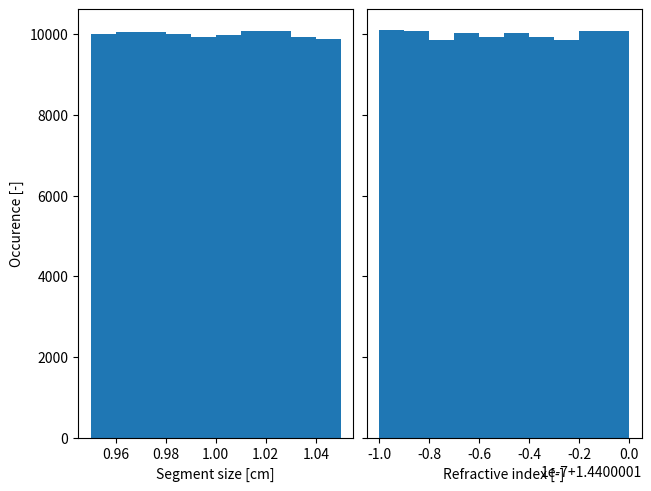

Python code for this plot:
"""
Implementation of OpticalFiber
"""

import math

from dataclasses import dataclass
from functools import cached_property

import numpy as np

from matplotlib import pyplot as plt
from scipy import constants


@dataclass
class OpticalFiber:
    # TODO: Add method to extrapolate refractive index at other wavelengths
    # TODO: Add method to extrapolate fiber attenuation coefficient at other wavelengths
    """
    OpticalFiber object with optical and numerical parameters.
    All values should be for the same reference wavelength.

    Parameters:
        refractive_index: Average refractive index of the fiber
        refractive_index_variation: Refractive index variation, this is multiplied by a uniform random variable in the interval [0, 1]
        attenuation_coefficient: Fiber attenuation coefficient, in dB/km
        segment_size: Average size of individual segements
        segment_size_variation: Segment size variation, in +- %
        mode_field_diameter: Effective mode area of single mode fiber, in um^2
        average_backscattering_field_coefficient: Coefficient of the field scattered backwards, inside the numerical aperture, in um^-2
        length: Fiber length in m
        seend: Seed to generate random values from
    """
    refractive_index: float
    refractive_index_variation: float
    attenuation_coefficient: float
    segment_size: float
    segment_size_variation: float
    mode_field_diameter: float
    average_backscattering_field_coefficient: float
    length: float
    seed: float | None = None

    def __post_init__(self):
        # Initialize RNG with the given seed
        self._generator = np.random.default_rng(self.seed)

    def segment_duration(self) -> float:
        """Duration of a segment, in s"""
        return self.refractive_index * self.segment_size / constants.c

    @property
    def linear_attenuation_coefficient(self) -> float:
        """Fiber attenuation coefficient, in m^-1"""
        return self.attenuation_coefficient / (10 * np.log10(math.e)) * 1e-3

    @property
    def number_of_segments(self) -> int:
        """Number of fiber segments"""
        return int(self.length / self.segment_size)

    @cached_property
    def segment_sizes(self) -> np.ndarray:
        """Size of each fiber segment. This property is cached to ensure the value stays identical."""
        # Assume evenly distributed
        segment_locations = np.ones(self.number_of_segments)

        # Apply variation
        segment_variation = (
            self._generator.random(self.number_of_segments) - 0.5
        ) * 2  # Between -1, 1
        segment_variation = segment_variation * self.segment_size_variation / 100
        segment_locations = segment_locations + segment_variation

        return segment_locations * self.segment_size

    @property
    def segment_locations(self) -> np.ndarray:
        """Location of each fiber segment"""
        return np.cumsum(self.segments)

    @cached_property
    def refractive_indices(self) -> np.ndarray:
        """Refractive index of each fiber segment"""
        index_variation = self.refractive_index_variation * self._generator.random(
            self.number_of_segments
        )
        return self.refractive_index + index_variation


if __name__ == "__main__":
    optical_fiber = OpticalFiber(
        refractive_index=1.44,
        refractive_index_variation=1e-7,
        attenuation_coefficient=0.2,  # 0.2 dB / km
        segment_size=1e-2,  # 1 cm
        segment_size_variation=5,  # 5 %
        mode_field_diameter=2.13,
        average_backscattering_field_coefficient=70,
        length=1e3,  # 1 km
    )

    fig, (ax1, ax2) = plt.subplots(1, 2, layout="constrained", sharey=True)

    ax1.hist(optical_fiber.segment_sizes * 1e2)
    ax1.set_xlabel("Segment size [cm]")
    ax1.set_ylabel("Occurence [-]")

    ax2.hist(optical_fiber.refractive_indices)
    ax2.set_xlabel("Refractive index [-]")

    plt.show()
